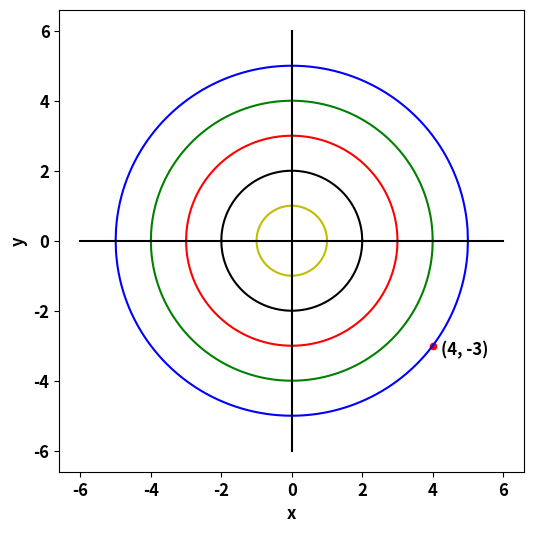

This chart was generated by the following Python code:
import numpy as np
import matplotlib.pyplot as plt

colors = ['-b', '-g', '-r', '-k', '-y']
c = [5, 4, 3, 2, 1]
xs = []
ys = []
fig = plt.figure(figsize=(6,6))
for i in range(len(c)):
    x = np.linspace(-c[i], c[i], 1000)
    y = np.sqrt(c[i]**2 - x**2)
    xs.append(x)
    ys.append(y)
    plt.plot(x, y, colors[i], x, -y, colors[i])
plt.plot([-6, 6], [0, 0], '-k')
plt.plot([0, 0], [-6, 6], '-k')
plt.scatter(4, -3, c="r", s=20)
plt.text(4.25, -3.25, "(4, -3)", size=12, weight="bold")
plt.xlabel("x", size=12, weight="bold")
plt.ylabel("y", size=12, weight="bold")
plt.xticks(size=12, weight="bold")
plt.yticks(size=12, weight="bold")
plt.show()

"""
x = np.linspace(-5, 5, 1000)
c = 5
yu = np.sqrt(c**2 - x**2)
yl = -1*yu
print(len(x))
print(len(yu))

fig = plt.figure(figsize=(5,5))
plt.plot(x, yu, '-b', x, yl, '-b')
plt.show()
"""
